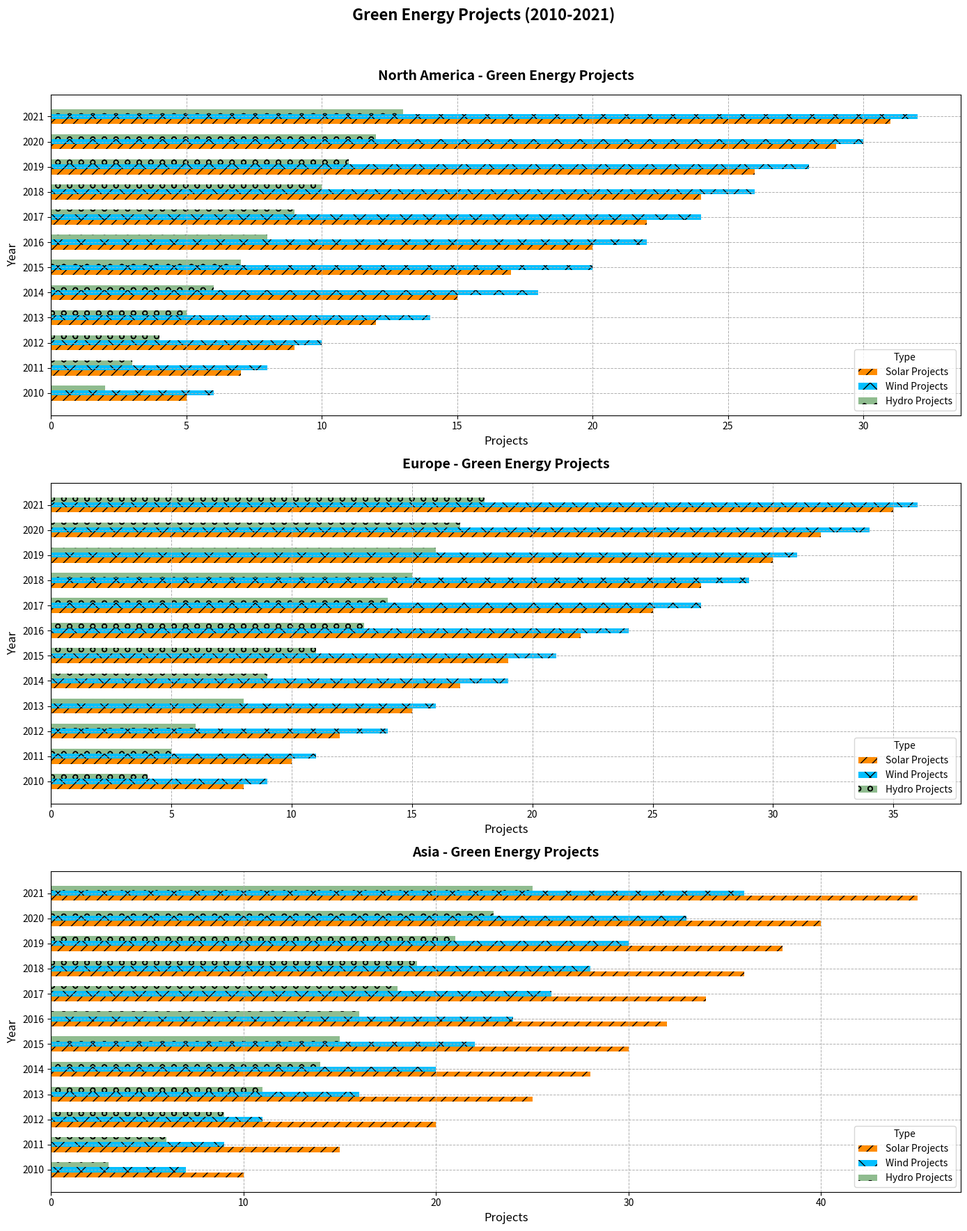

The script that saved this image:
import matplotlib.pyplot as plt
import numpy as np

years = np.arange(2010, 2022)
regions = ['North America', 'Europe', 'Asia']

solar_projects = {
    'North America': [5, 7, 9, 12, 15, 17, 20, 22, 24, 26, 29, 31],
    'Europe': [8, 10, 12, 15, 17, 19, 22, 25, 27, 30, 32, 35],
    'Asia': [10, 15, 20, 25, 28, 30, 32, 34, 36, 38, 40, 45]
}

wind_projects = {
    'North America': [6, 8, 10, 14, 18, 20, 22, 24, 26, 28, 30, 32],
    'Europe': [9, 11, 14, 16, 19, 21, 24, 27, 29, 31, 34, 36],
    'Asia': [7, 9, 11, 16, 20, 22, 24, 26, 28, 30, 33, 36]
}

hydro_projects = {
    'North America': [2, 3, 4, 5, 6, 7, 8, 9, 10, 11, 12, 13],
    'Europe': [4, 5, 6, 8, 9, 11, 13, 14, 15, 16, 17, 18],
    'Asia': [3, 6, 9, 11, 14, 15, 16, 18, 19, 21, 23, 25]
}

fig, ax = plt.subplots(3, 1, figsize=(14, 18))
height = 0.2

for idx, region in enumerate(regions):
    ax[idx].barh(years - height, solar_projects[region], height=height, label='Solar Projects', color='darkorange', hatch='//')
    ax[idx].barh(years, wind_projects[region], height=height, label='Wind Projects', color='deepskyblue', hatch='x')
    ax[idx].barh(years + height, hydro_projects[region], height=height, label='Hydro Projects', color='darkseagreen', hatch='o')
    
    ax[idx].set_title(f'{region} - Green Energy Projects', fontsize=14, fontweight='bold', pad=15)
    ax[idx].set_ylabel('Year', fontsize=12)
    ax[idx].set_xlabel('Projects', fontsize=12)
    ax[idx].set_yticks(years)
    ax[idx].set_yticklabels(years, fontsize=10)
    ax[idx].legend(title='Type', loc='best', fontsize=10)
    ax[idx].grid(True, linestyle='--', linewidth=0.7)

fig.suptitle('Green Energy Projects (2010-2021)', fontsize=16, fontweight='bold')
plt.tight_layout(rect=[0, 0, 1, 0.96])
plt.show()
